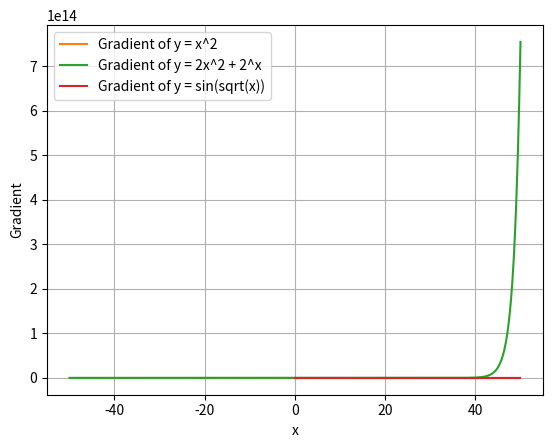

Reproduce this figure in Python.
import numpy as np
import numpy as np
import matplotlib.pyplot as plt


#[Problem 1] Linear function
def linear_func(x):
    y = 1/2*x+1
    return y

x = np.arange(-50, 50.1, 0.1)
y = linear_func(x)

print('Y value:', y)

#[Problem 2] Array combination
xy = np.concatenate([np.expand_dims(x, axis=1),
                     np.expand_dims(y, axis=1)], axis=1)
print('Concanated array:', xy)

# [Problem 3] Find the gradient
def get_gradient(xy):
    delta_x = np.diff(xy[:, 0])
    delta_y = np.diff(xy[:, 1])
    grad = delta_y/delta_x
    return grad

grad = get_gradient(xy)
print('Gradient:', grad)

## [Problem 4] Draw a graph
plt.plot(x[1:], grad)
plt.xlabel('x')
plt.ylabel('gradient')
plt.show()

#[Problem 5] Python functionalization
def function1(x, name=None):
    print(x)
    if name=='sq':
        y=x**2
    elif name=='pow':
        y=2*(x**2)+2**x
    elif name=='sin':
        y=np.sin(np.sqrt(x))
    return y

def compute_gradient(function, x_range=(-50, 50.1, 0.1), name='sq'):
    """
    Calculate the gradient using the amount of change.

    Parameters
    ----------------
    function : function
      The function you want to find, the one that returns the ndarray of y when you put the ndarray of x.
    x_range : tuple
      Specify the range in the same way as the argument of np.arange ().

    Returns
    ----------------
    array_xy : ndarray, shape(n, 2)
      A combination of x and y. n depends on x_range.
    gradient : ndarray, shape(n-1,)
      Function gradient. One factor is reduced to make a difference
    """
    x = np.arange(x_range[0], x_range[1], x_range[2])
    y = function(x, name=name)
    array_xy = np.concatenate([np.expand_dims(x, axis=1),
                         np.expand_dims(y, axis=1)], axis=1)

    ### gradient ##
    gradient = get_gradient(array_xy)

    return array_xy, gradient

print('Square:', function1(x, name='sq'))
print('Power:', function1(x, name='pow'))
print('Sin:', function1(x, name='sin'))

array_xy_sq, gradient_sq = compute_gradient(function1, name='sq')
array_xy_pow, gradient_pow = compute_gradient(function1, name='pow')
array_xy_sin, gradient_sin = compute_gradient(function1, name='sin')

plt.plot(array_xy_sq[1:, 0], gradient_sq, label='Gradient of y = x^2')
plt.plot(array_xy_pow[1:, 0], gradient_pow, label='Gradient of y = 2x^2 + 2^x')
plt.plot(array_xy_sin[1:, 0], gradient_sin, label='Gradient of y = sin(sqrt(x))')

plt.xlabel('x')
plt.ylabel('Gradient')
plt.legend()
plt.grid(True)
plt.show()

#[Problem 6] Find the minimum value
print('Sq function:', np.min(function1(x, name='sq')),
      np.argmin(function1(x, name='sq')))
print('Power function:', np.min(function1(x, name='pow')),
      np.argmin(function1(x, name='pow')))
print('Sin function:', np.min(function1(x, name='sin')),
      np.argmin(function1(x, name='sin')))

